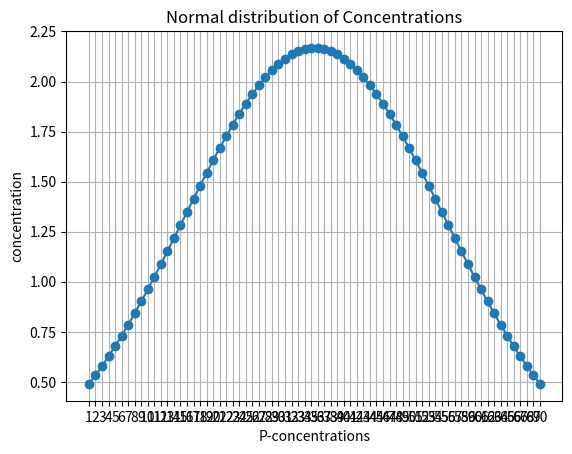

This chart was generated by the following Python code:
import numpy as np
import matplotlib.pyplot as plt

# 设定正态分布的参数
mu = 35.5  # 假设均值在中间的物质P35和P36之间
sigma = 20  # 标准差

x_values = np.arange(1, 71)

# 计算正态分布的概率密度函数
concentrations = np.exp(-0.5 * ((x_values - mu) / sigma) ** 2) / (sigma * np.sqrt(2 * np.pi))
# print(concentrations)
# 调整浓度数据，确保非负并且总和为一个固定值（例如1.0）
total_concentration = sum(concentrations)
concentrations /= total_concentration
concentrations = concentrations * 100

# 创建字典来存储浓度数据
norm_concentration_p = {f'P{i}': c for i, c in enumerate(concentrations, start=1)}
print(norm_concentration_p, sum(concentrations), [0] + list(concentrations))

# 绘制浓度曲线
plt.xlabel("P-concentrations")
plt.ylabel("concentration")
plt.title("Normal distribution of Concentrations")
plt.xticks(x_values)
plt.plot(x_values, concentrations, marker='o', linestyle='-')
plt.grid(True)
plt.show()
